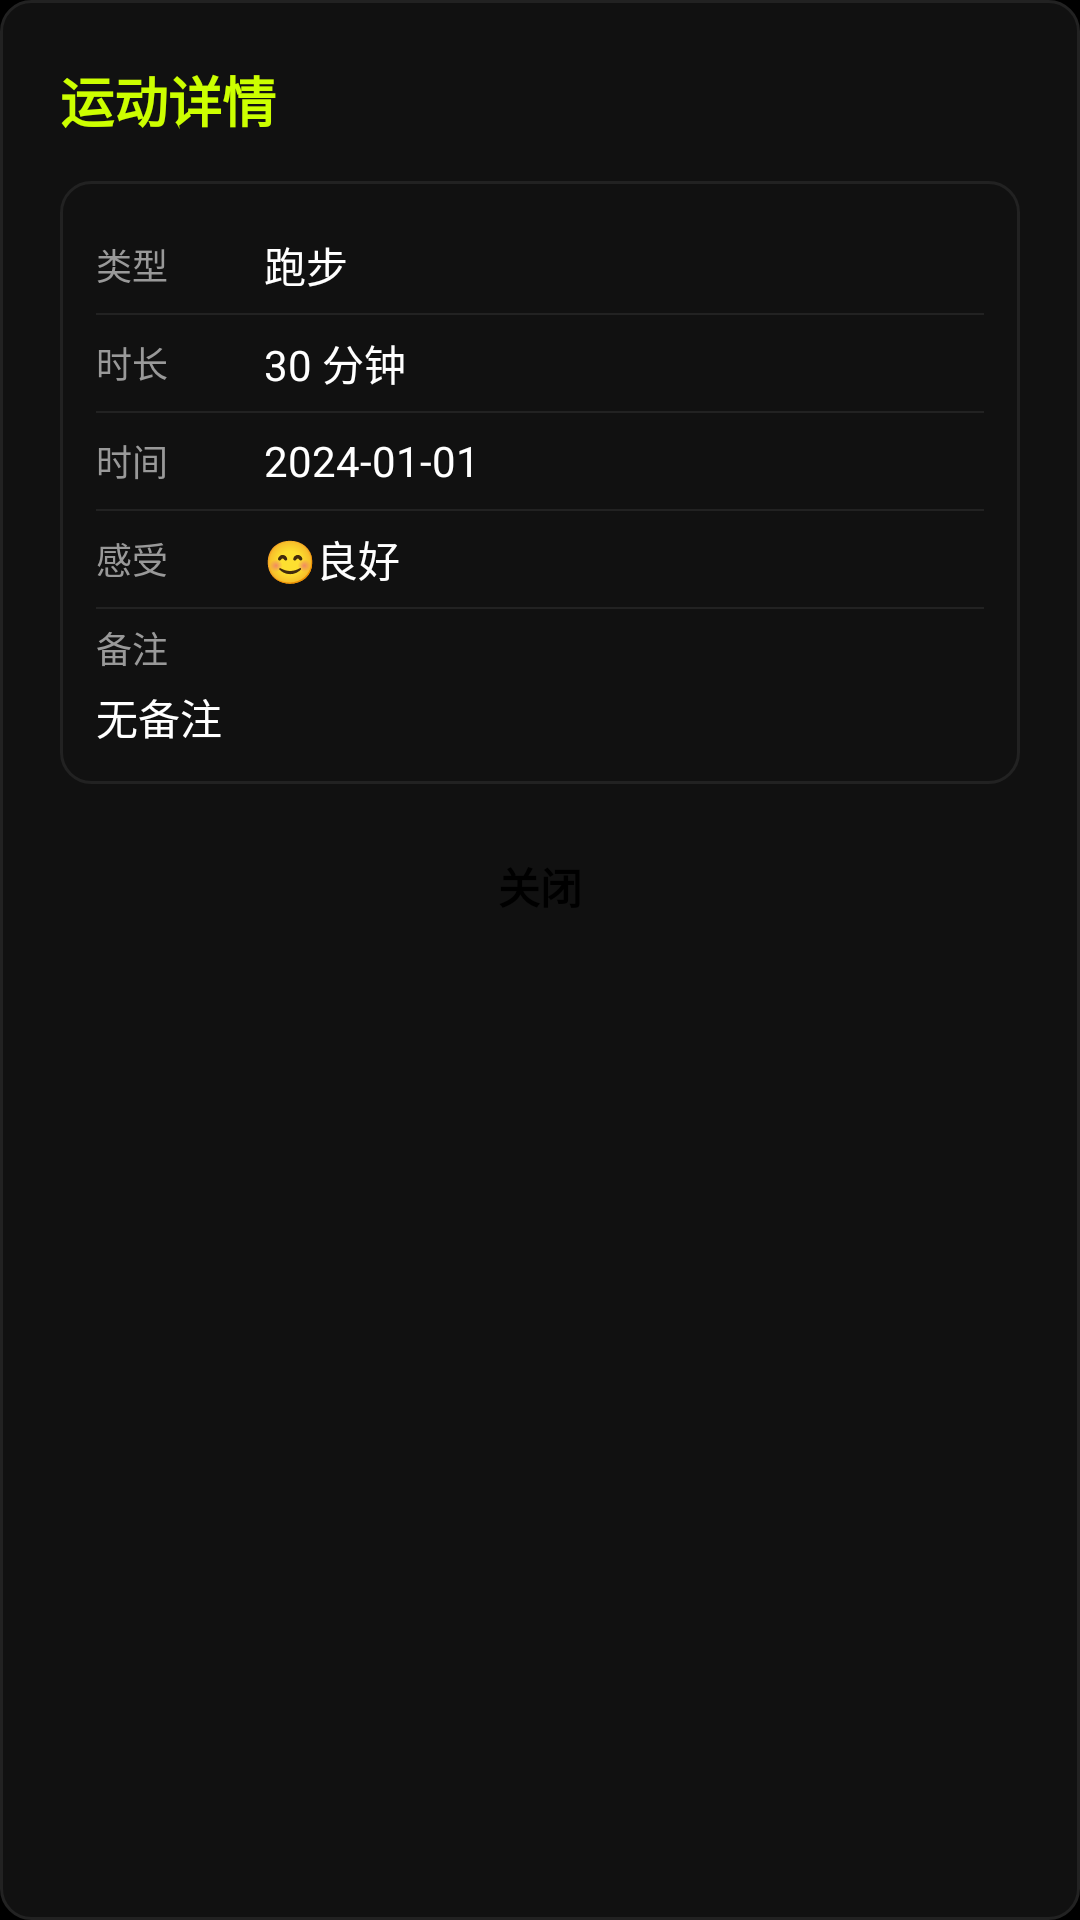

Here is an Android app screen rendered from its layout file. Give the layout XML and the strings, colors and styles it references.
<!-- AndroidManifest.xml: application theme Theme.FitCore -->
<!-- res/layout/dialog_workout_detail.xml -->
<?xml version="1.0" encoding="utf-8"?>
<LinearLayout xmlns:android="http://schemas.android.com/apk/res/android"
    android:layout_width="wrap_content"
    android:layout_height="wrap_content"
    android:orientation="vertical"
    android:background="@drawable/bg_card"
    android:padding="20dp"
    android:minWidth="260dp">

    <TextView
        android:layout_width="wrap_content"
        android:layout_height="wrap_content"
        android:text="运动详情"
        android:textColor="@color/accent"
        android:textSize="18sp"
        android:textStyle="bold" />

    <LinearLayout
        android:layout_width="match_parent"
        android:layout_height="wrap_content"
        android:layout_marginTop="14dp"
        android:background="@drawable/bg_card"
        android:orientation="vertical"
        android:padding="12dp">

        <LinearLayout android:layout_width="match_parent" android:layout_height="32dp"
            android:gravity="center_vertical" android:orientation="horizontal">
            <TextView android:layout_width="56dp" android:layout_height="wrap_content"
                android:text="类型" android:textColor="#FF999999" android:textSize="12sp" />
            <TextView android:id="@+id/detail_type" android:layout_width="0dp"
                android:layout_height="wrap_content" android:layout_weight="1"
                android:text="跑步" android:textColor="@color/text_primary" android:textSize="14sp" />
        </LinearLayout>

        <View android:layout_width="match_parent" android:layout_height="0.5dp"
            android:background="@color/border_light" />

        <LinearLayout android:layout_width="match_parent" android:layout_height="32dp"
            android:gravity="center_vertical" android:orientation="horizontal">
            <TextView android:layout_width="56dp" android:layout_height="wrap_content"
                android:text="时长" android:textColor="#FF999999" android:textSize="12sp" />
            <TextView android:id="@+id/detail_duration" android:layout_width="wrap_content"
                android:layout_height="wrap_content" android:text="30 分钟"
                android:textColor="@color/text_primary" android:textSize="14sp" />
        </LinearLayout>

        <View android:layout_width="match_parent" android:layout_height="0.5dp"
            android:background="@color/border_light" />

        <LinearLayout android:layout_width="match_parent" android:layout_height="32dp"
            android:gravity="center_vertical" android:orientation="horizontal">
            <TextView android:layout_width="56dp" android:layout_height="wrap_content"
                android:text="时间" android:textColor="#FF999999" android:textSize="12sp" />
            <TextView android:id="@+id/detail_date" android:layout_width="wrap_content"
                android:layout_height="wrap_content" android:text="2024-01-01"
                android:textColor="@color/text_primary" android:textSize="14sp" />
        </LinearLayout>

        <View android:layout_width="match_parent" android:layout_height="0.5dp"
            android:background="@color/border_light" />

        <LinearLayout android:layout_width="match_parent" android:layout_height="32dp"
            android:gravity="center_vertical" android:orientation="horizontal">
            <TextView android:layout_width="56dp" android:layout_height="wrap_content"
                android:text="感受" android:textColor="#FF999999" android:textSize="12sp" />
            <TextView android:id="@+id/detail_feeling" android:layout_width="wrap_content"
                android:layout_height="wrap_content" android:text="😊良好"
                android:textColor="@color/text_primary" android:textSize="14sp" />
        </LinearLayout>

        <View android:layout_width="match_parent" android:layout_height="0.5dp"
            android:background="@color/border_light" />

        <LinearLayout android:layout_width="match_parent" android:layout_height="wrap_content"
            android:layout_marginTop="4dp" android:orientation="vertical">
            <TextView android:layout_width="wrap_content" android:layout_height="wrap_content"
                android:text="备注" android:textColor="#FF999999" android:textSize="12sp" />
            <TextView android:id="@+id/detail_notes" android:layout_width="match_parent"
                android:layout_height="wrap_content" android:layout_marginTop="4dp"
                android:text="无备注" android:textColor="@color/text_primary"
                android:textSize="14sp" android:lineSpacingExtra="4dp" />
        </LinearLayout>
    </LinearLayout>

    <TextView
        android:id="@+id/btn_close"
        android:layout_width="match_parent"
        android:layout_height="40dp"
        android:layout_marginTop="14dp"
        android:gravity="center"
        android:text="关闭"
        android:textColor="@color/black"
        android:textSize="14sp"
        android:textStyle="bold"
        android:background="@drawable/bg_accent_btn"
        android:clickable="true"
        android:focusable="true" />
</LinearLayout>
<!-- resources referenced by this layout -->
<resources>
  <color name="accent">#FFCCFF00</color>
  <color name="black">#FF000000</color>
  <color name="border_light">#FF222222</color>
  <color name="text_primary">#FFFFFFFF</color>
  <!-- drawable bg_card (drawable) -->
  <?xml version="1.0" encoding="utf-8"?>
  <shape xmlns:android="http://schemas.android.com/apk/res/android">
      <solid android:color="@color/surface" />
      <corners android:radius="10dp" />
      <stroke android:width="1dp" android:color="@color/border_light" />
  </shape>
  <style name="Theme.FitCore" parent="Base.Theme.FitCore" />
  <color name="surface">#FF111111</color>
  <style name="Base.Theme.FitCore" parent="Theme.Material3.Dark.NoActionBar">
          <item name="colorPrimary">@color/accent</item>
          <item name="colorOnPrimary">@color/black</item>
          <item name="colorPrimaryContainer">@color/accent_dark</item>
          <item name="colorOnPrimaryContainer">@color/black</item>
          <item name="colorSecondary">@color/accent</item>
          <item name="colorOnSecondary">@color/black</item>
          <item name="android:colorBackground">@color/background</item>
          <item name="colorSurface">@color/surface</item>
          <item name="colorOnSurface">@color/text_primary</item>
          <item name="android:statusBarColor">@color/black</item>
          <item name="android:navigationBarColor">@color/black</item>
          <item name="android:windowBackground">@color/background</item>
      </style>
  <color name="accent_dark">#AACCFF00</color>
  <color name="background">#FF000000</color>
</resources>
